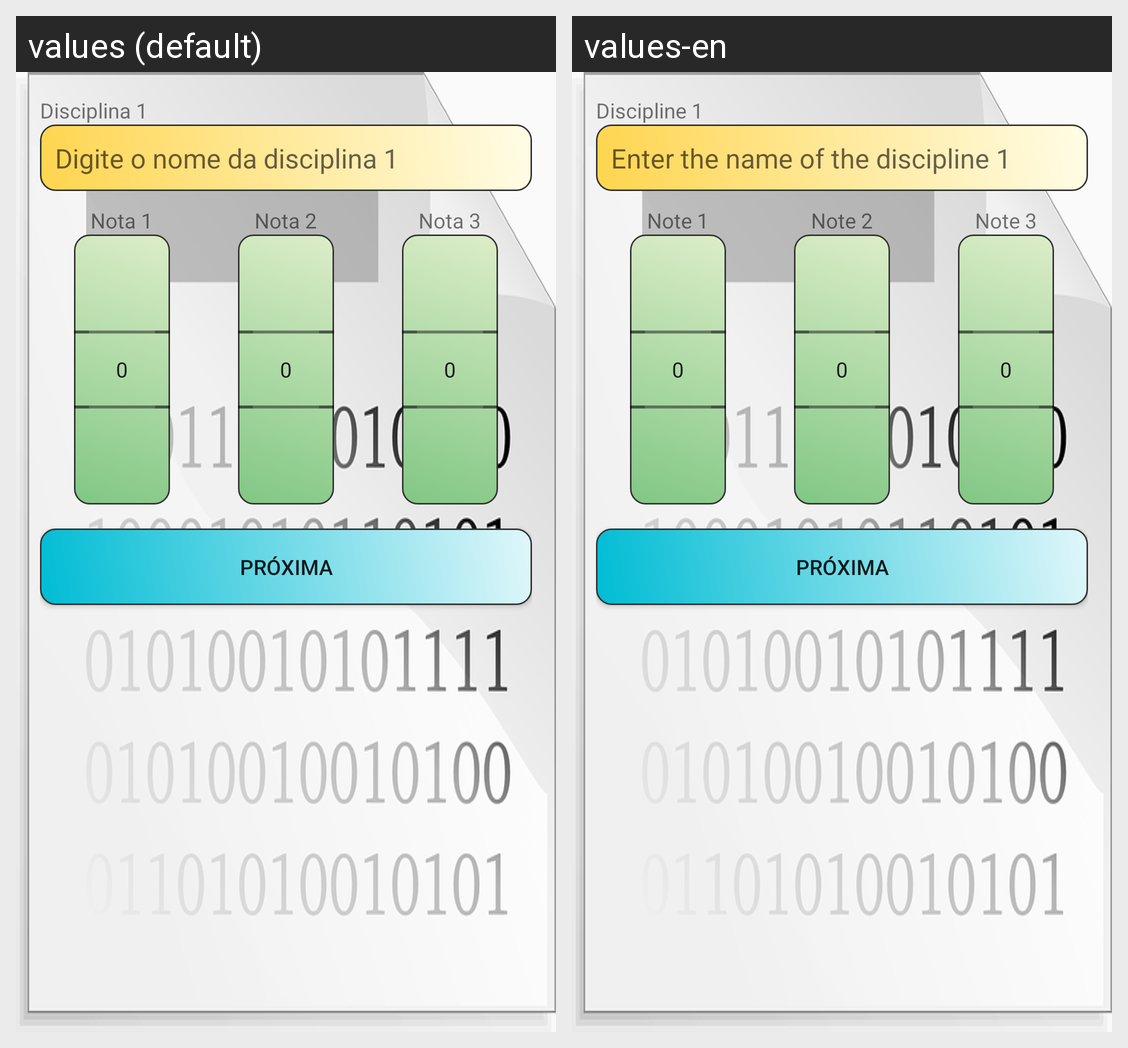

Locale-by-locale string values for the Android screen shown in this grid:
Android screen res/layout/activity_main.xml rendered under 2 locales, left to right: values (default), values-en. Device: Nexus 5 (rendered at 1080×1920; each locale shown at half size, 540×960, under a caption strip naming it); theme AppTheme.
Strings drawn on this screen, with the default value and each locale's value (text and hints the layout hard-codes, and strings that could not be matched under every locale, appear in the picture but are not listed):

disciplina1
  values: Disciplina 1
  values-en: Discipline 1

hint_disciplina1
  values: Digite o nome da disciplina 1
  values-en: Enter the name of the discipline 1

nota1
  values: Nota 1
  values-en: Note 1

nota2
  values: Nota 2
  values-en: Note 2

nota3
  values: Nota 3
  values-en: Note 3
